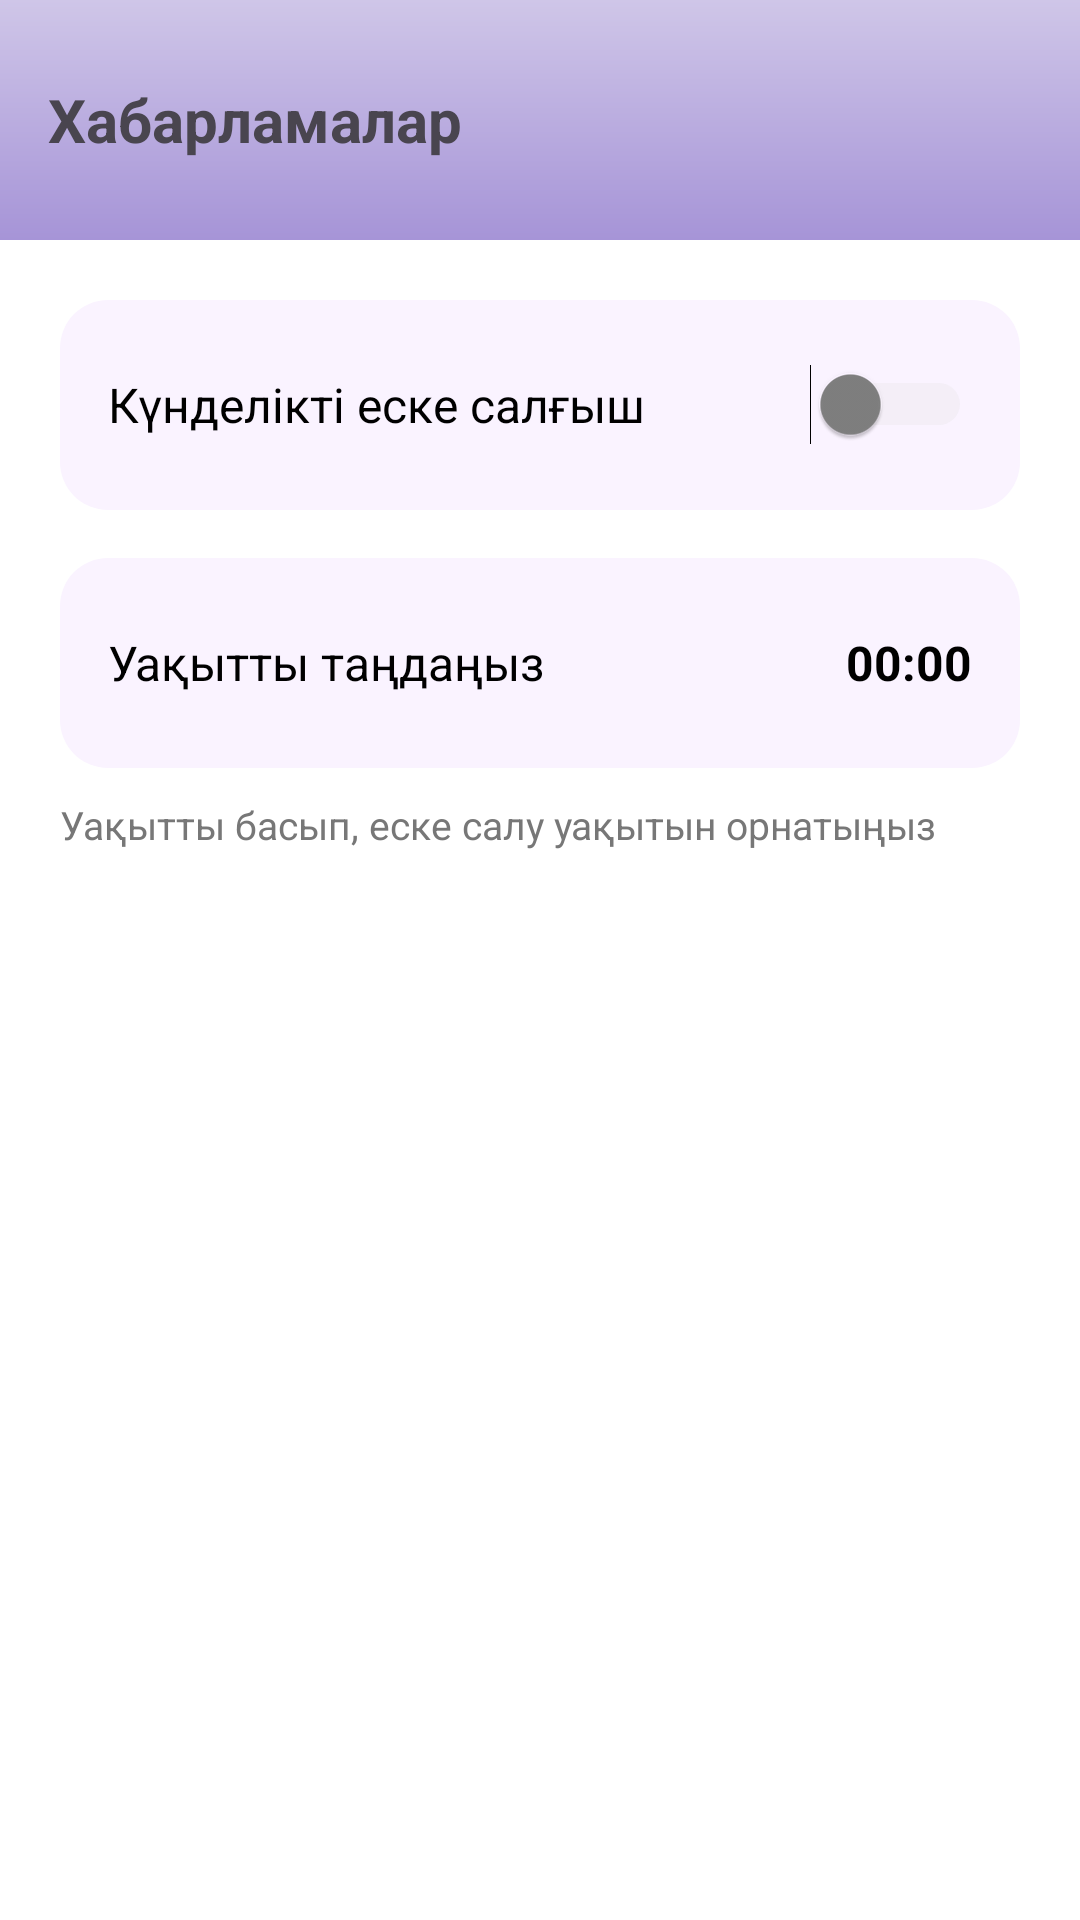

Here is an Android app screen rendered from its layout file. Give the layout XML and the strings, colors and styles it references.
<!-- AndroidManifest.xml: application theme Theme.Tildau -->
<!-- res/layout/fragment_notifications.xml -->
<?xml version="1.0" encoding="utf-8"?>
<LinearLayout xmlns:android="http://schemas.android.com/apk/res/android"
    xmlns:app="http://schemas.android.com/apk/res-auto"
    android:id="@+id/root"
    android:layout_width="match_parent"
    android:layout_height="match_parent"
    android:orientation="vertical"
    android:background="@color/white">


    <LinearLayout
        android:id="@+id/header"
        android:orientation="horizontal"
        android:layout_width="match_parent"
        android:layout_height="80dp"
        android:background="@drawable/bg_page"
        android:gravity="center_vertical"
        android:paddingStart="16dp"
        android:paddingEnd="16dp"
        app:layout_constraintTop_toTopOf="parent"
        app:layout_constraintStart_toStartOf="parent"
        app:layout_constraintEnd_toEndOf="parent">

        <TextView
            android:id="@+id/titleHeader"
            android:text="@string/notifications"
            android:textSize="20sp"
            android:textStyle="bold"
            android:layout_width="wrap_content"
            android:layout_height="wrap_content"/>
    </LinearLayout>


    <LinearLayout
        android:layout_width="match_parent"
        android:layout_height="match_parent"
        android:orientation="vertical"
        android:padding="20dp"
        >

        <LinearLayout
            android:layout_width="match_parent"
            android:layout_height="70dp"
            android:orientation="horizontal"
            android:gravity="center_vertical"
            android:padding="16dp"
            android:background="@drawable/bg_card"
            android:backgroundTint="@color/lightest_purple"
            >

            <TextView
                android:layout_width="0dp"
                android:layout_height="wrap_content"
                android:layout_weight="1"
                android:text="Күнделікті еске салғыш"
                android:textSize="16sp"
                android:textColor="@color/black"/>

            <Switch
                android:id="@+id/switchNotifications"
                android:layout_width="wrap_content"
                android:layout_height="wrap_content"
                android:thumbTint="@color/switch_thumb"
                android:trackTint="@color/switch_track" />
        </LinearLayout>


        <LinearLayout
            android:id="@+id/timeContainer"
            android:layout_width="match_parent"
            android:layout_height="70dp"
            android:layout_marginTop="16dp"
            android:orientation="horizontal"
            android:gravity="center_vertical"
            android:padding="16dp"
            android:background="@drawable/bg_card"

            android:backgroundTint="@color/lightest_purple"
            android:foreground="?attr/selectableItemBackground">

            <TextView
                android:layout_width="0dp"
                android:layout_height="wrap_content"
                android:layout_weight="1"
                android:text="Уақытты таңдаңыз"
                android:textSize="16sp"
                android:textColor="@color/black"/>


            <TextView
                android:id="@+id/tvTime"
                android:layout_width="wrap_content"
                android:layout_height="wrap_content"
                android:text="00:00"
                android:textSize="16sp"
                android:textStyle="bold"
                android:textColor="@color/black"/>
        </LinearLayout>


        <TextView
            android:layout_width="match_parent"
            android:layout_height="wrap_content"
            android:text="Уақытты басып, еске салу уақытын орнатыңыз"
            android:textSize="13sp"
            android:textColor="#777777"
            android:layout_marginTop="10dp"/>
    </LinearLayout>
</LinearLayout>
<!-- resources referenced by this layout -->
<resources>
  <color name="black">#FF000000</color>
  <color name="lightest_purple">#FAF3FF</color>
  <color name="white">#FFFFFFFF</color>
  <!-- drawable bg_card (drawable) -->
  <?xml version="1.0" encoding="utf-8"?>
  <shape xmlns:android="http://schemas.android.com/apk/res/android"
      android:shape="rectangle">
  
  
      <solid android:color="#B59EFF"/>
  
  
      <corners android:radius="16dp"/>
  
  </shape>
  <!-- drawable bg_page (drawable) -->
  <?xml version="1.0" encoding="utf-8"?>
  <shape xmlns:android="http://schemas.android.com/apk/res/android">
  
  
      <gradient
          android:startColor="@color/bg_page1"
          android:endColor="@color/bg_page"
          android:angle="90"/>
  
  </shape>
  <string name="notifications">Хабарламалар</string>
  <style name="Theme.Tildau" parent="Theme.Material3.Light.NoActionBar">
          <item name="colorControlHighlight">@color/white</item>
      </style>
  <color name="bg_page1">#A694D7</color>
  <color name="bg_page">#cfc6e8</color>
</resources>
